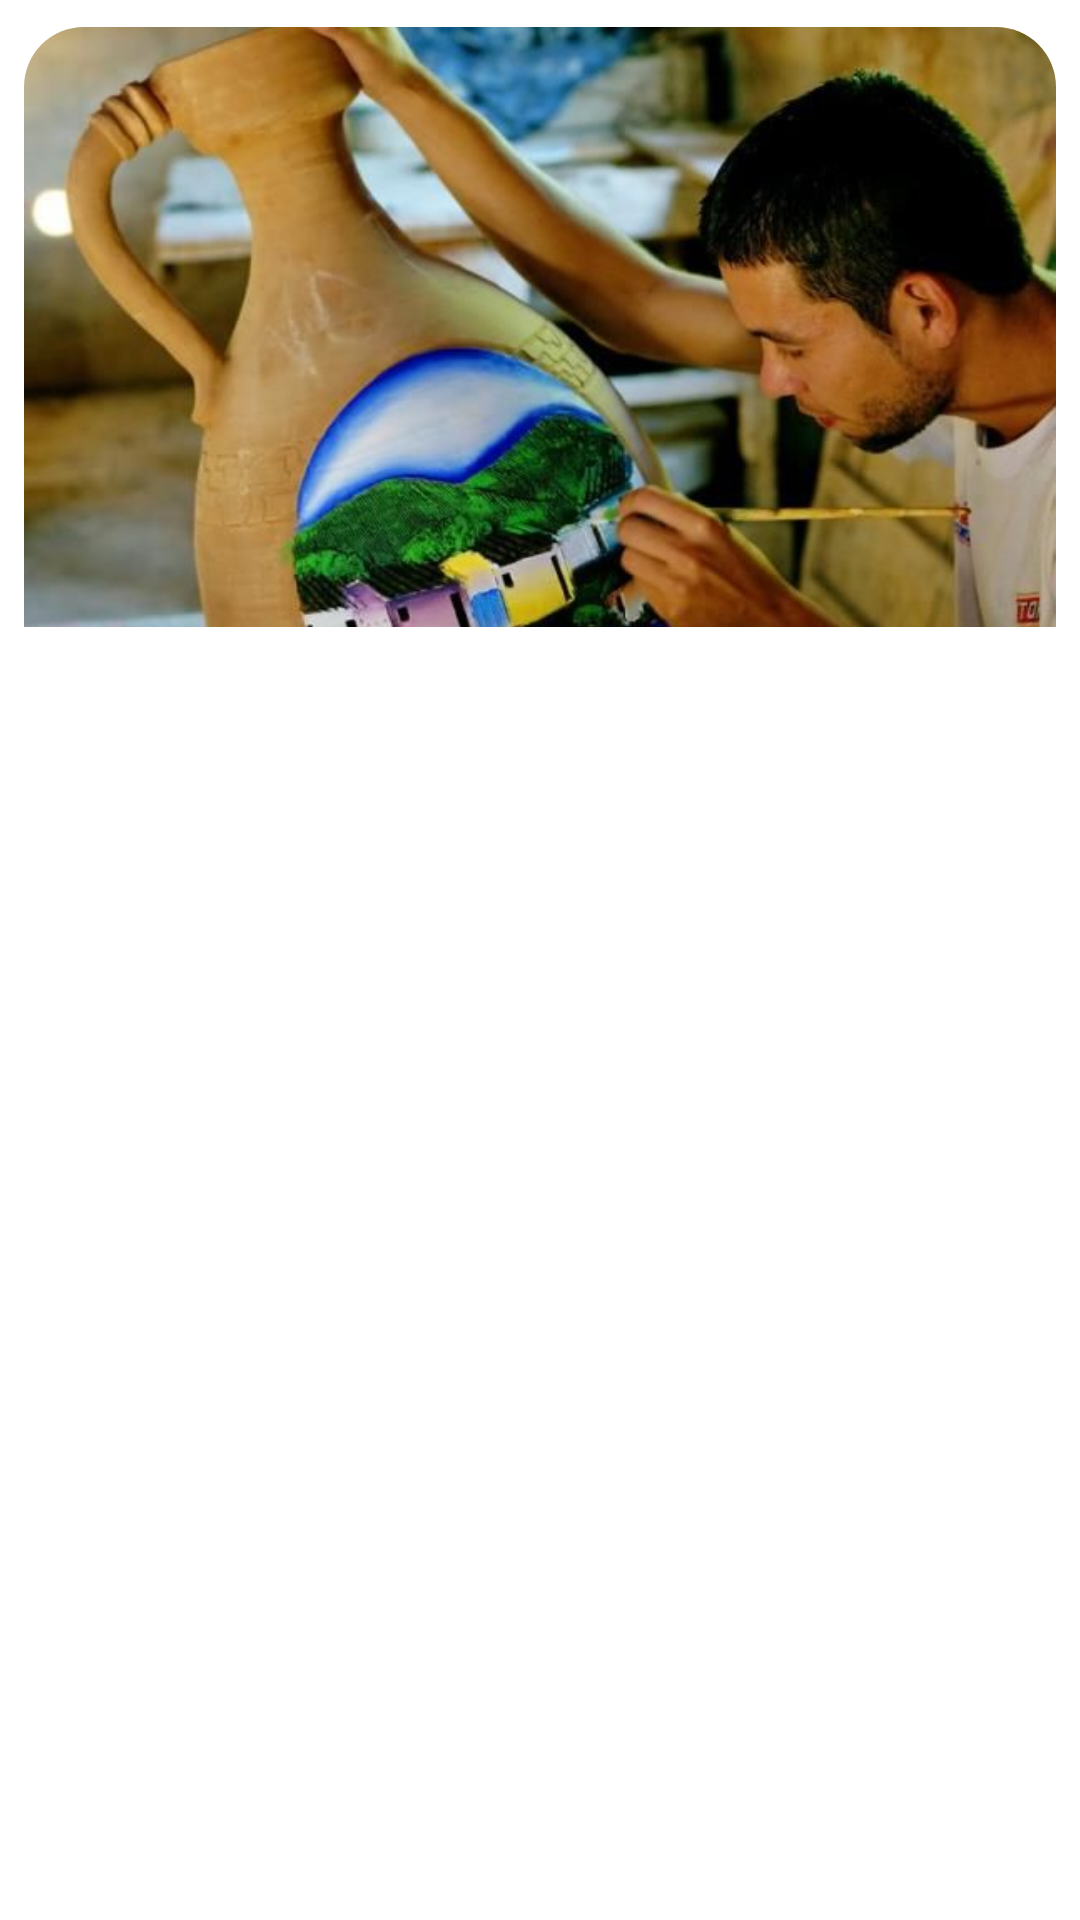

Write the Android layout XML for this screen, with the resource values it uses.
<!-- AndroidManifest.xml: application theme Theme.ArteYCultura -->
<!-- res/layout/list_image.xml -->
<?xml version="1.0" encoding="utf-8"?>
<androidx.cardview.widget.CardView xmlns:android="http://schemas.android.com/apk/res/android"
    xmlns:app="http://schemas.android.com/apk/res-auto"
    android:id="@+id/cardListFoto"
    android:layout_width="match_parent"
    android:layout_height="wrap_content"
    style="@style/CardViewListItem"
    app:contentPadding="0dp">

    <ImageView
        android:id="@+id/cardListFoto_image"
        android:layout_width="wrap_content"
        android:layout_height="200dp"
        android:scaleType="centerCrop"
        android:src="@drawable/nica_artesano"/>

</androidx.cardview.widget.CardView>
<!-- resources referenced by this layout -->
<resources>
  <!-- drawable nica_artesano: jpg bitmap (drawable, 39542 bytes) -->
  <style name="CardViewListItem">
          <item name="android:animateLayoutChanges">true</item>
          <item name="cardCornerRadius">20dp</item>
          <item name="cardElevation">0dp</item>
          <item name="contentPadding">12dp</item>
          <item name="cardUseCompatPadding">true</item>
      </style>
  <style name="Theme.ArteYCultura" parent="Theme.MaterialComponents.DayNight.DarkActionBar">
          
          <item name="colorPrimary">@color/dark_blue</item>
          <item name="colorPrimaryVariant">@color/ligth_blue</item>
          <item name="colorOnPrimary">@color/white</item>
          
          <item name="colorSecondary">@color/teal_200</item>
          <item name="colorSecondaryVariant">@color/teal_700</item>
          <item name="colorOnSecondary">@color/black</item>
          
          <item name="android:statusBarColor" tools:targetApi="l">?attr/colorPrimaryVariant</item>
          
  
          <item name="windowActionBar">false</item>
          <item name="windowNoTitle">true</item>
      </style>
  <color name="dark_blue">#025159</color>
  <color name="ligth_blue">#3F858C</color>
  <color name="white">#FFFFFFFF</color>
  <color name="teal_200">#FF03DAC5</color>
  <color name="teal_700">#FF018786</color>
  <color name="black">#FF000000</color>
</resources>
